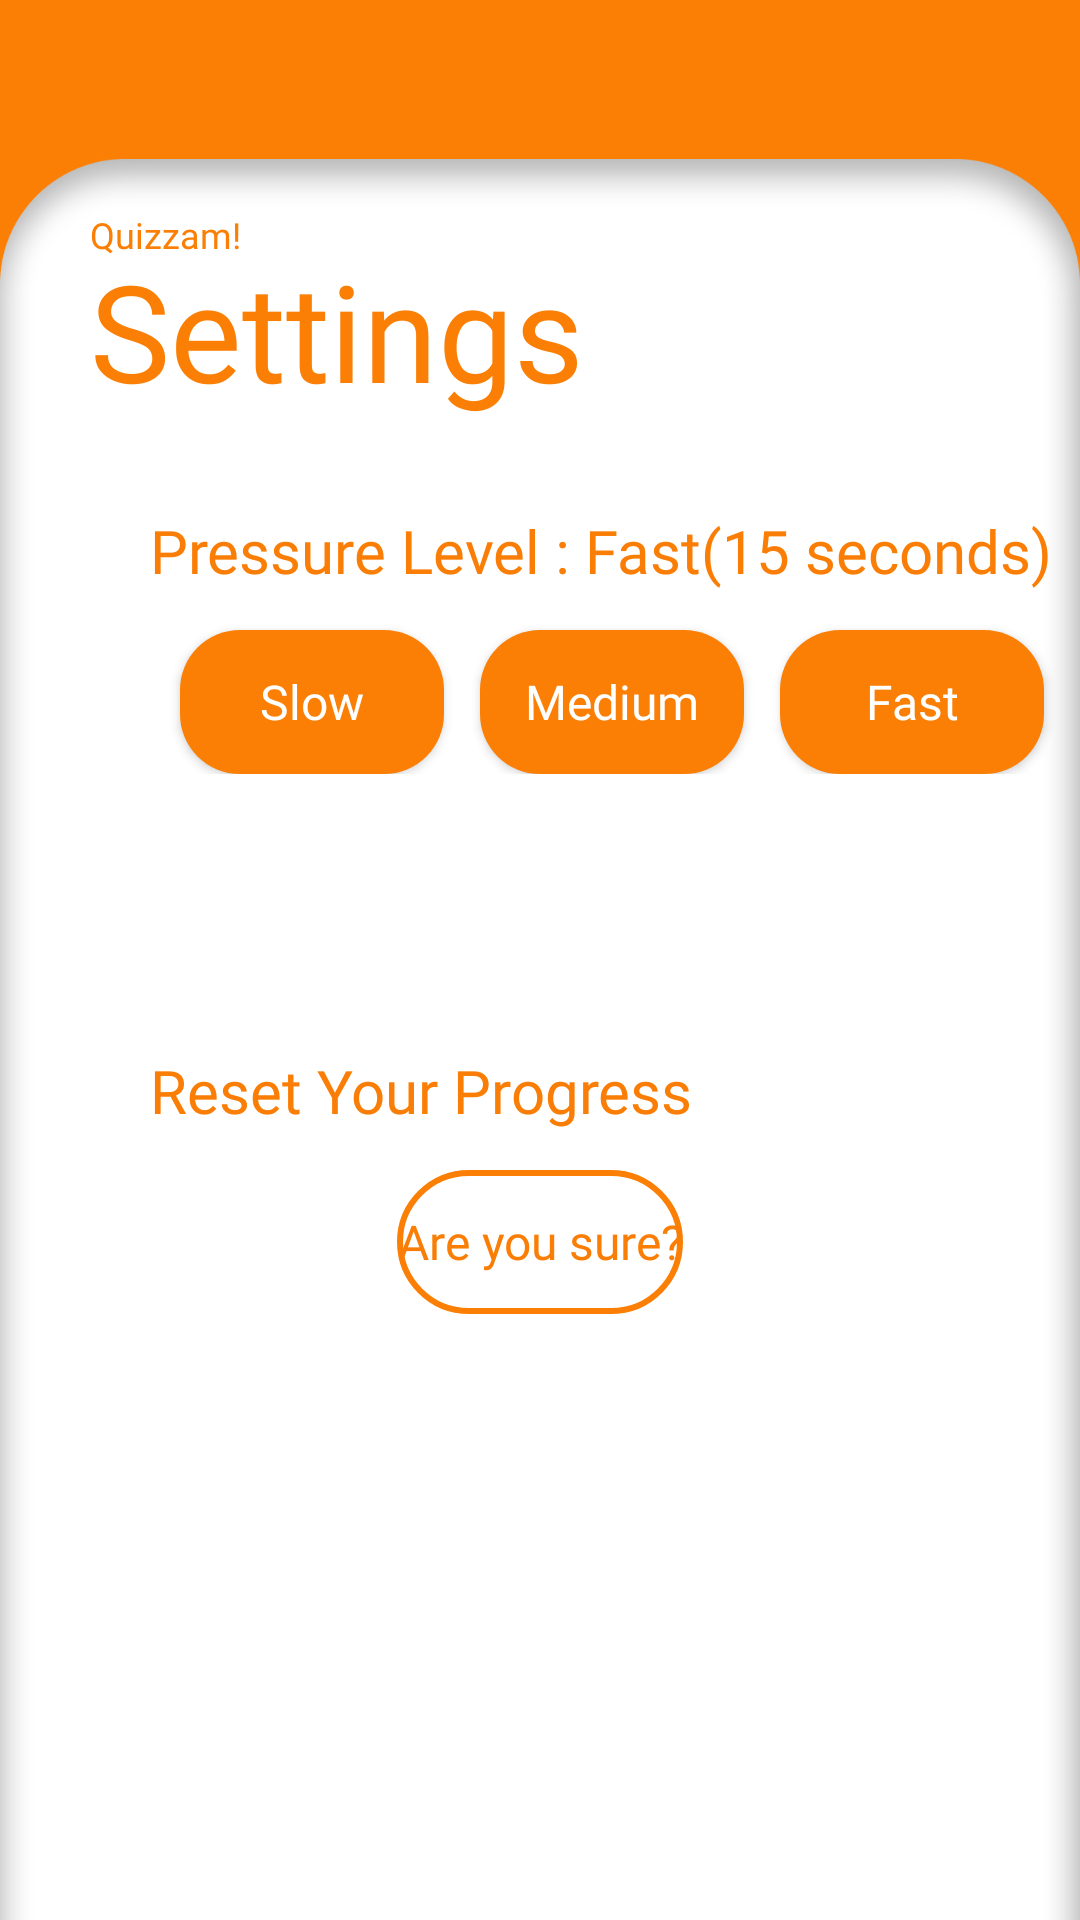

Layout XML and referenced resources for this Android screen:
<!-- AndroidManifest.xml: application theme Theme.QuizApp -->
<!-- res/layout/settings.xml -->
<?xml version="1.0" encoding="utf-8"?>
<RelativeLayout xmlns:android="http://schemas.android.com/apk/res/android"
    xmlns:app="http://schemas.android.com/apk/res-auto"
    xmlns:tools="http://schemas.android.com/tools"
    android:layout_width="match_parent"
    android:layout_height="match_parent"
    tools:context=".Settings"
    android:background="@drawable/last"
    android:id="@+id/settings">

    <TextView
        android:layout_width="wrap_content"
        android:layout_height="wrap_content"
        android:fontFamily="@font/of_light"
        android:text="Quizzam!"
        android:textColor="#FB7F05"
        android:layout_marginTop="70dp"
        android:textSize="12sp"
        android:layout_marginLeft="30dp"/>

    <TextView
        android:layout_width="wrap_content"
        android:layout_height="wrap_content"
        android:text="Settings"
        android:textSize="45sp"
        android:textColor="#FB7F05"
        android:layout_marginTop="80dp"
        android:fontFamily="@font/of_bold"
        android:layout_marginLeft="30dp"/>

    <TextView
        android:layout_width="wrap_content"
        android:layout_height="wrap_content"
        android:id="@+id/tvPressureLevel"
        android:text="Pressure Level : Fast(15 seconds)"
        android:textColor="#FA7E05"
        android:layout_marginTop="170dp"
        android:layout_marginLeft="50dp"
        android:textSize="20sp"
        android:fontFamily="@font/of_med"/>

    <RelativeLayout
        android:layout_width="match_parent"
        android:layout_height="wrap_content">

        <Button
            android:layout_width="wrap_content"
            android:layout_height="wrap_content"
            android:padding="10dp"
            android:id="@+id/btnPressureSlow"
            android:text="Slow"
            android:layout_marginLeft="60dp"
            android:layout_marginTop="210dp"
            android:textAllCaps="false"
            android:fontFamily="@font/of_light"
            android:textSize="16sp"
            android:background="@drawable/quiz_names_shape"/>
        <Button
            android:layout_width="wrap_content"
            android:layout_height="wrap_content"
            android:padding="10dp"
            android:id="@+id/btnPressureMedium"
            android:text="Medium"
            android:layout_marginLeft="160dp"
            android:fontFamily="@font/of_light"
            android:layout_marginTop="210dp"
            android:textAllCaps="false"
            android:textSize="16sp"
            android:background="@drawable/quiz_names_shape"/>

        <Button
            android:layout_width="wrap_content"
            android:layout_height="wrap_content"
            android:padding="10dp"
            android:id="@+id/btnPressureFast"
            android:text="Fast"
            android:layout_marginLeft="260dp"
            android:layout_marginTop="210dp"
            android:fontFamily="@font/of_light"
            android:textAllCaps="false"
            android:textSize="16sp"
            android:background="@drawable/quiz_names_shape"
            />
    </RelativeLayout>

    <RelativeLayout
        android:layout_width="match_parent"
        android:layout_height="match_parent">
        <TextView
            android:layout_width="wrap_content"
            android:layout_height="wrap_content"
            android:text="Reset Your Progress"
            android:textColor="#FA7E05"
            android:layout_marginTop="350dp"
            android:layout_marginLeft="50dp"
            android:textSize="20sp"
            android:fontFamily="@font/of_med"/>

        <Button
            android:layout_width="wrap_content"
            android:layout_height="wrap_content"
            android:id="@+id/btnResetProgress"
            android:text="Are you sure?"
            android:textColor="#FA7E05"
            android:fontFamily="@font/of_light"
            android:layout_marginTop="390dp"
            android:layout_centerHorizontal="true"
            android:textSize="16sp"
            android:textAllCaps="false"
            android:background="@drawable/lastdashboardbtn"/>

    </RelativeLayout>


</RelativeLayout>
<!-- resources referenced by this layout -->
<resources>
  <!-- drawable last: jpg bitmap (drawable, 287738 bytes) -->
  <!-- drawable lastdashboardbtn (drawable) -->
  <?xml version="1.0" encoding="utf-8"?>
  <shape xmlns:android="http://schemas.android.com/apk/res/android"
      android:shape="rectangle">
  
      <stroke android:color="#FB7F05" android:width="2dp" />
      <solid android:color="@android:color/transparent"/>
      <corners android:radius="100dp"/>
  </shape>
  <!-- drawable quiz_names_shape (drawable) -->
  <?xml version="1.0" encoding="utf-8"?>
  <selector xmlns:android="http://schemas.android.com/apk/res/android">
      <item>
          <shape android:shape="rectangle">
              <solid android:color="#FB7F05" />
              <corners android:radius="20dp" />
          </shape>
      </item>
  </selector>
  <style name="Theme.QuizApp" parent="Theme.MaterialComponents.DayNight.NoActionBar">
          <item name="android:windowFullscreen">true</item>
          <item name="android:textColor">@color/white</item>
          
          <item name="colorPrimary">#FA7E05</item>
          <item name="colorPrimaryVariant">#FA7E05</item>
          <item name="colorOnPrimary">@color/white</item>
          
          <item name="colorSecondary">@color/teal_200</item>
          <item name="colorSecondaryVariant">@color/teal_700</item>
          <item name="colorOnSecondary">#FFFFFF</item>
          
          <item name="android:statusBarColor" tools:targetApi="21">?attr/colorPrimaryVariant</item>
          
      </style>
  <!-- not gathered from this repository: default colours our renderer supplied (Android Studio template values) -->
  <color name="teal_200">#FF03DAC5</color>
  <color name="teal_700">#FF018786</color>
  <color name="white">#FFFFFFFF</color>
</resources>
